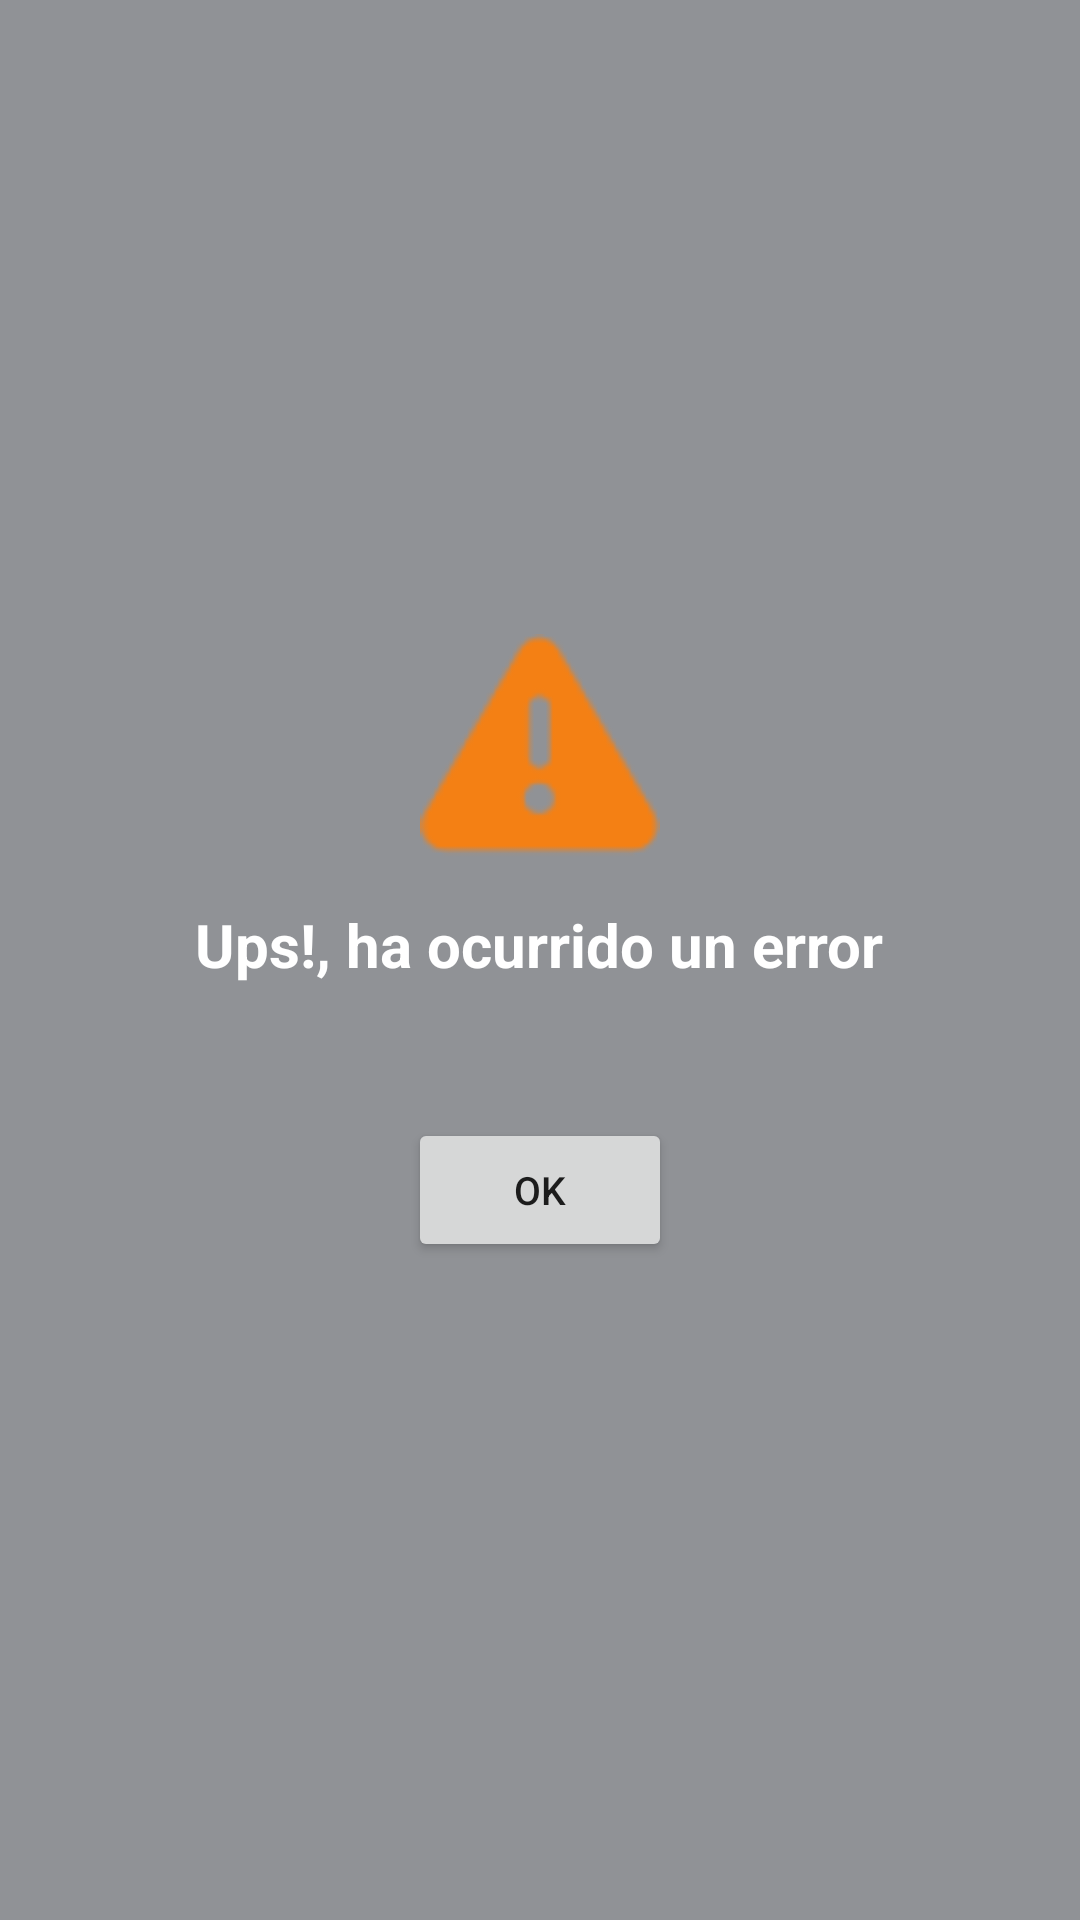

Layout XML and referenced resources for this Android screen:
<!-- AndroidManifest.xml: application theme Theme.FitnesLife -->
<!-- res/layout/dialog_alert.xml -->
<?xml version="1.0" encoding="utf-8"?>
<LinearLayout xmlns:android="http://schemas.android.com/apk/res/android"
    xmlns:app="http://schemas.android.com/apk/res-auto"
    xmlns:tools="http://schemas.android.com/tools"
    android:id="@+id/dialogLayout"
    android:layout_width="220dp"
    android:orientation="vertical"
    android:layout_height="wrap_content"
    android:background="@color/grey_low"
    android:gravity="center">

        <ImageView
            android:id="@+id/ivWar"
            android:layout_width="80dp"
            android:layout_height="80dp"
            android:layout_marginVertical="10dp"
            android:src="@android:drawable/ic_dialog_alert"
            app:tint="@color/orange_icons" />

        <TextView
            android:layout_width="wrap_content"
            android:layout_height="wrap_content"
            android:layout_marginHorizontal="5dp"
            android:text="@string/titleAlerts"
            android:textAlignment="center"
            android:textColor="@color/white"
            android:textSize="20sp"
            android:textStyle="bold" />

        <TextView
            android:id="@+id/tvWarning"
            android:layout_width="wrap_content"
            android:layout_height="wrap_content"
            android:layout_marginHorizontal="5dp"
            android:layout_marginVertical="10dp"
            android:textAlignment="center"
            android:textColor="@color/white"
            android:textSize="18sp"
            tools:text="Prueba" />

        <Button
            android:id="@+id/btnConfirmacion"
            android:layout_width="wrap_content"
            android:layout_height="wrap_content"
            android:layout_marginBottom="18sp"
            android:text="@string/btnConfirmar"
            android:textSize="13sp" />


</LinearLayout>
<!-- resources referenced by this layout -->
<resources>
  <color name="grey_low">#909296</color>
  <color name="orange_icons">#F48014</color>
  <color name="white">#FFFFFFFF</color>
  <string name="btnConfirmar">Ok</string>
  <string name="titleAlerts">Ups!, ha ocurrido un error</string>
  <style name="Theme.FitnesLife" parent="Theme.MaterialComponents.DayNight.NoActionBar">
          
          <item name="colorPrimary">@color/grey_components</item>
          <item name="android:statusBarColor">?attr/colorPrimary</item>
      </style>
  <color name="grey_components">#45474B</color>
</resources>
